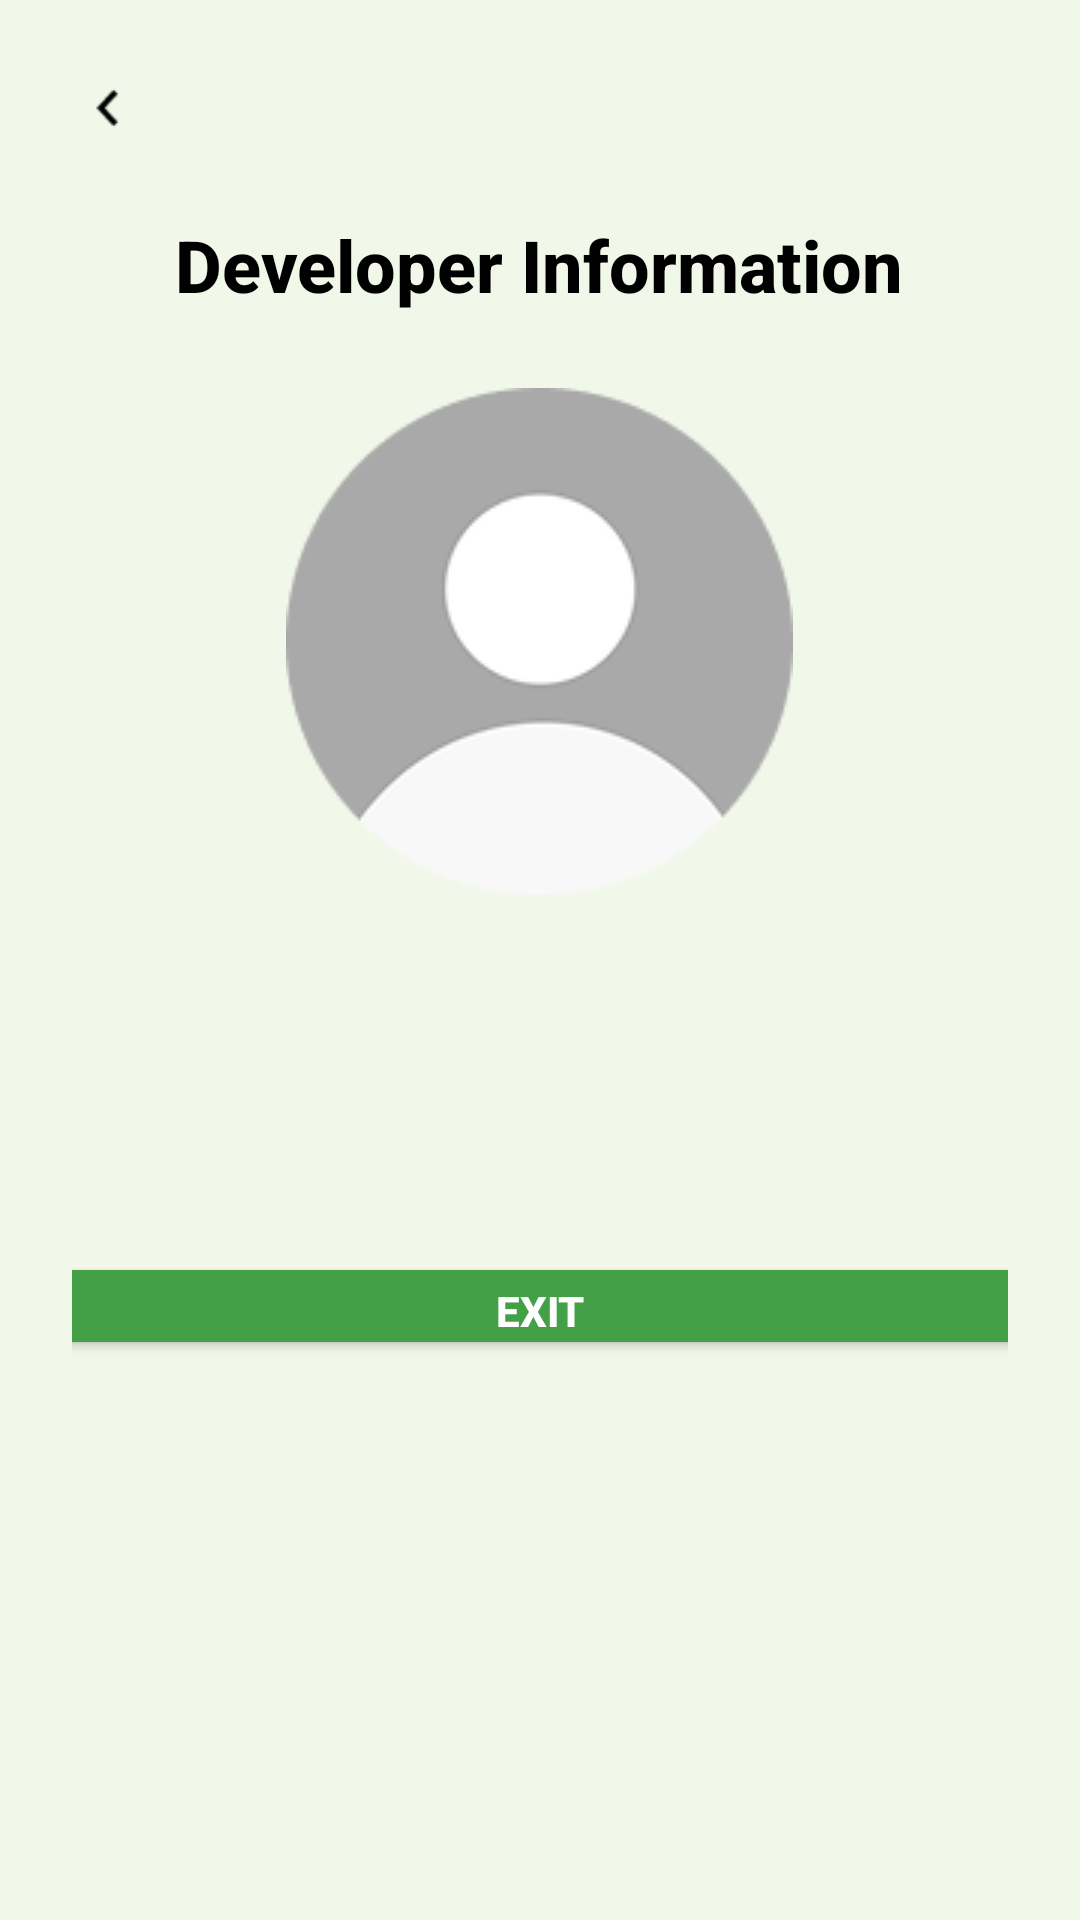

Write the Android layout XML for this screen, with the resource values it uses.
<!-- AndroidManifest.xml: application theme Theme.NewsFOT -->
<!-- res/layout/activity_developer_info.xml -->
<?xml version="1.0" encoding="utf-8"?>
<ScrollView xmlns:android="http://schemas.android.com/apk/res/android"
    android:layout_width="match_parent"
    android:layout_height="match_parent"
    android:background="#F1F8E9"
    android:padding="24dp">

    <LinearLayout
        android:layout_width="match_parent"
        android:layout_height="wrap_content"
        android:orientation="vertical"
        android:gravity="center_horizontal">

        
        <ImageView
            android:id="@+id/backBtn"
            android:layout_width="24dp"
            android:layout_height="24dp"
            android:layout_gravity="start"
            android:layout_marginBottom="8dp"
            android:src="@drawable/ic_back_arrow"
            android:tint="#000000"
            android:contentDescription="Back" />

        
        <TextView
            android:layout_width="wrap_content"
            android:layout_height="wrap_content"
            android:text="Developer Information"
            android:textSize="24sp"
            android:textColor="#000000"
            android:fontFamily="sans-serif-medium"
            android:textStyle="bold"
            android:gravity="center"
            android:layout_marginTop="16dp" />

        
        <ImageView
            android:id="@+id/imgDeveloper"
            android:layout_width="169dp"
            android:layout_height="169dp"
            android:layout_marginTop="25dp"
            android:src="@drawable/ic_profile_default"
            android:scaleType="centerCrop"
            android:contentDescription="Developer Image" />

        
        <LinearLayout
            android:layout_width="match_parent"
            android:layout_height="wrap_content"
            android:layout_marginTop="30dp"
            android:background="@drawable/info_box_bg"
            android:orientation="vertical"
            android:padding="16dp">

            <TextView
                android:id="@+id/tvDevInfo"
                android:layout_width="match_parent"
                android:layout_height="wrap_content"
                android:textColor="#000000"
                android:textSize="20sp"
                android:fontFamily="sans-serif"
                android:lineSpacingExtra="6dp" />
        </LinearLayout>

        
        <Button
            android:id="@+id/btnExit"
            android:layout_width="350dp"
            android:layout_height="36dp"
            android:text="EXIT"
            android:layout_marginTop="30dp"
            android:backgroundTint="#43A047"
            android:textColor="#FFFFFF"
            android:fontFamily="sans-serif-medium"
            android:textStyle="bold" />
    </LinearLayout>
</ScrollView>
<!-- resources referenced by this layout -->
<resources>
  <!-- drawable ic_back_arrow: png bitmap (drawable, 484 bytes) -->
  <!-- drawable ic_profile_default: png bitmap (drawable, 5590 bytes) -->
  <style name="Theme.NewsFOT" parent="Base.Theme.NewsFOT" />
  <style name="Base.Theme.NewsFOT" parent="Theme.Material3.DayNight.NoActionBar">
          
          
      </style>
</resources>
